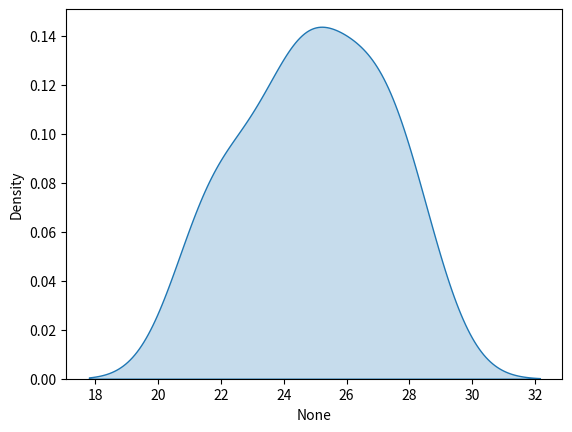

Here is the Python script that generated this plot:
import pandas
from matplotlib import pyplot
import seaborn

precios = pandas.Series([
    22.5, 22.9, 26.5, 21.45,
    21.5, 25.9, 27.5, 24.45,
    23.5, 26.9, 25.5, 26.45,
    24.5, 24.9, 24.5, 24.45,
    27.5, 27.9, 28.5, 21.45,
])

seaborn.kdeplot(x=precios, fill=True)
pyplot.show()
